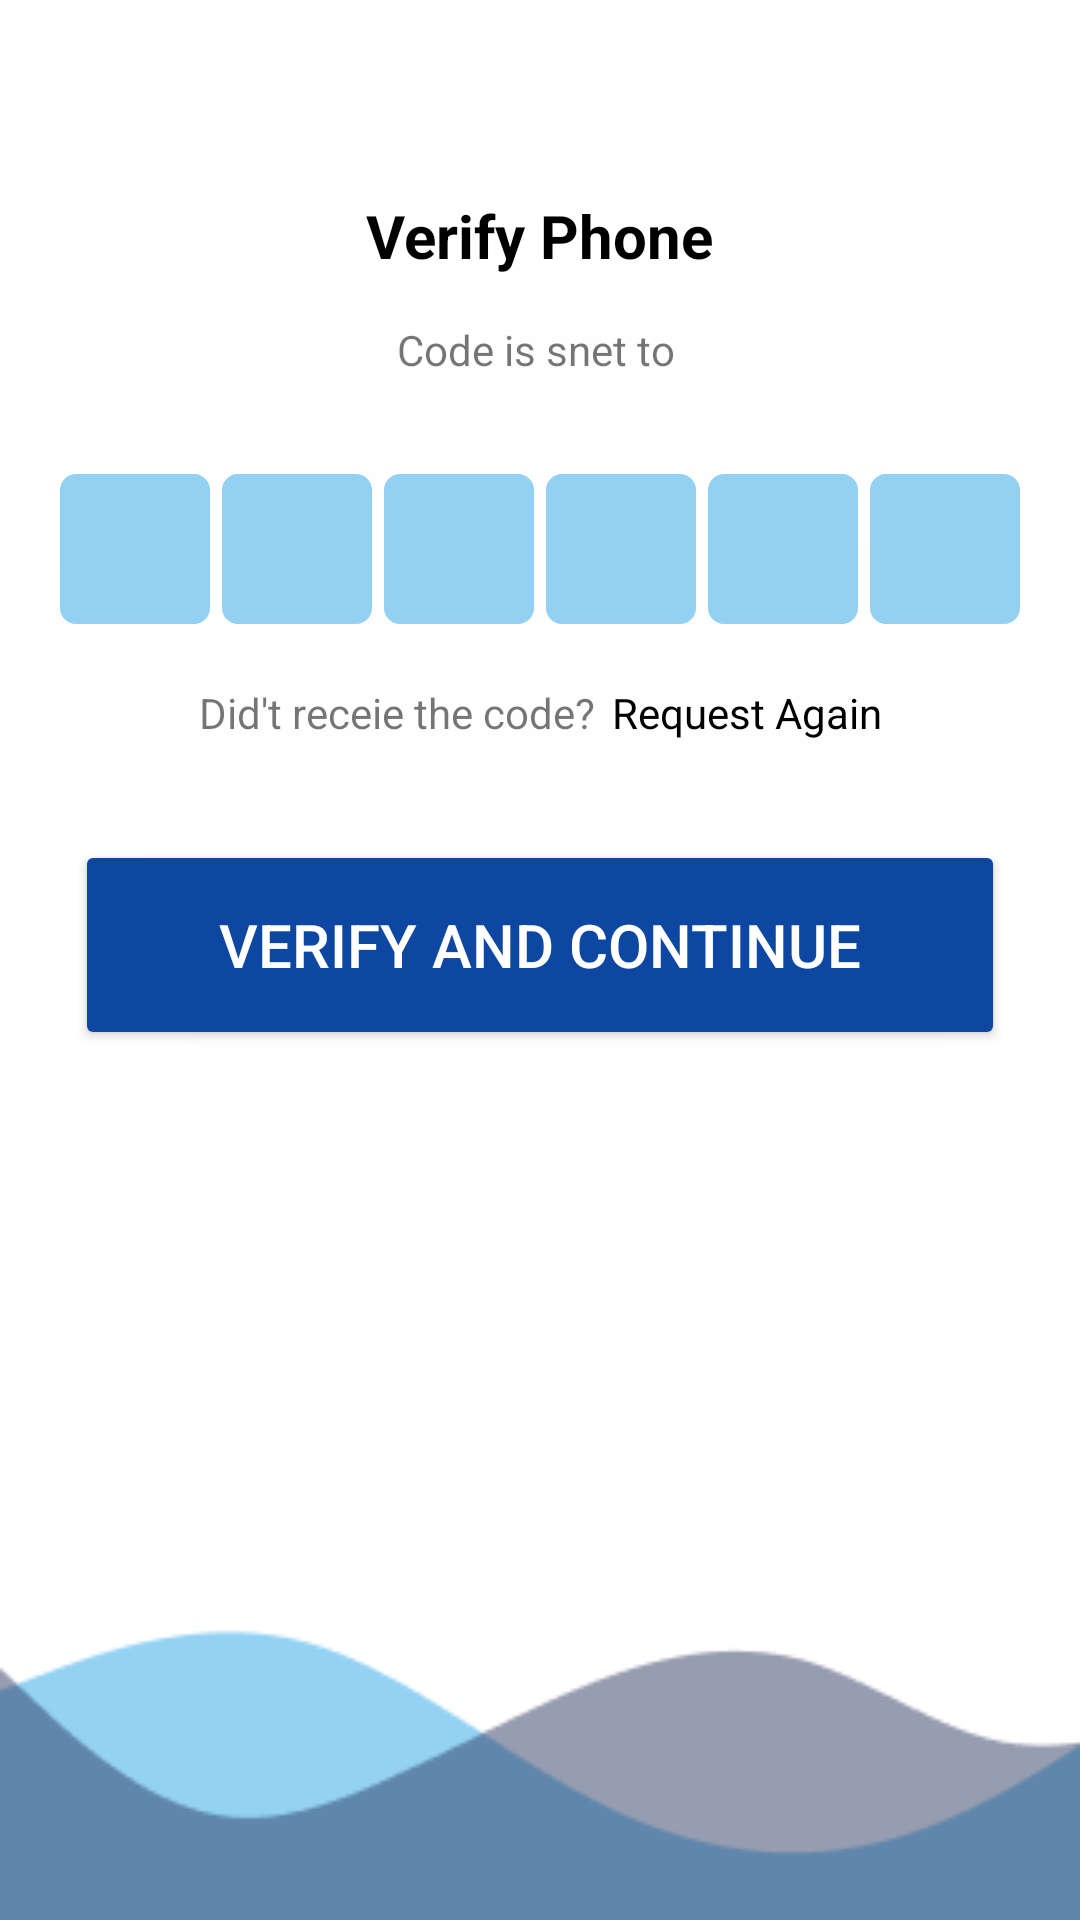

Android layout source for this screen:
<!-- AndroidManifest.xml: application theme Theme.ResoluteAIPeerToPeerCalling -->
<!-- res/layout/activity_otp.xml -->
<?xml version="1.0" encoding="utf-8"?>
<ScrollView xmlns:android="http://schemas.android.com/apk/res/android"
    xmlns:tools="http://schemas.android.com/tools"
    android:layout_width="match_parent"
    android:layout_height="match_parent"
    android:background="@drawable/background"
    tools:context=".OtpActivity">
    <LinearLayout
        android:layout_width="match_parent"
        android:layout_height="wrap_content"
        android:gravity="center_horizontal"
        android:orientation="vertical"
        >
        <LinearLayout
            android:layout_width="match_parent"
            android:layout_height="wrap_content"
            tools:ignore="UselessParent">
            <ImageView
                android:layout_width="wrap_content"
                android:id="@+id/imgBack"
                android:layout_height="wrap_content"
                android:src="@drawable/back_icon"
                android:layout_marginStart="10dp"
                android:layout_marginTop="10dp"/>
        </LinearLayout>
        <TextView
            android:layout_width="wrap_content"
            android:layout_height="wrap_content"
            android:layout_gravity="center"
            android:text="Verify Phone"
            android:textColor="@color/base_them_color"
            android:textStyle="bold"
            android:textSize="20sp"
            android:padding="5dp"
            android:textAlignment="center"
            android:layout_marginTop="50dp"
            android:layout_marginBottom="0dp"
            />

        <TextView
            android:id="@+id/getNum"
            android:layout_width="wrap_content"
            android:layout_height="wrap_content"
            android:layout_gravity="center"
            android:layout_marginBottom="20dp"
            android:padding="10dp"
            android:text="Code is snet to "
            android:textAlignment="center" />
        <LinearLayout
            android:layout_width="match_parent"
            android:layout_height="wrap_content"
            android:gravity="center"
            android:orientation="horizontal">
            <EditText
                android:id="@+id/op1"
                android:layout_width="50dp"
                android:layout_height="50dp"
                android:background="@drawable/border"
                android:gravity="center"
                android:imeOptions="actionNext"
                android:importantForAutofill="no"
                android:inputType="number"
                android:maxLength="1"
                android:textSize="25sp"
                android:textColor="@color/black"
                android:textAlignment="center"
                android:textStyle="bold"
                android:layout_margin="2dp"
                android:backgroundTint="@color/otp_background"
                />
            <EditText
                android:id="@+id/op2"
                android:layout_width="50dp"
                android:layout_height="50dp"
                android:background="@drawable/border"
                android:gravity="center"
                android:imeOptions="actionNext"
                android:importantForAutofill="no"
                android:inputType="number"
                android:maxLength="1"
                android:textSize="25sp"
                android:textColor="@color/black"
                android:textAlignment="center"
                android:textStyle="bold"
                android:layout_margin="2dp"
                android:backgroundTint="@color/otp_background"
                /><EditText
            android:id="@+id/op3"
            android:layout_width="50dp"
            android:layout_height="50dp"
            android:background="@drawable/border"
            android:gravity="center"
            android:imeOptions="actionNext"
            android:importantForAutofill="no"
            android:inputType="number"
            android:maxLength="1"
            android:textSize="25sp"
            android:textColor="@color/black"
            android:textAlignment="center"
            android:textStyle="bold"
            android:layout_margin="2dp"
            android:backgroundTint="@color/otp_background"
            /><EditText
            android:id="@+id/op4"
            android:layout_width="50dp"
            android:layout_height="50dp"
            android:background="@drawable/border"
            android:gravity="center"
            android:imeOptions="actionNext"
            android:importantForAutofill="no"
            android:inputType="number"
            android:maxLength="1"
            android:textSize="25sp"
            android:textColor="@color/black"
            android:textAlignment="center"
            android:textStyle="bold"
            android:layout_margin="2dp"
            android:backgroundTint="@color/otp_background"
            /><EditText
            android:id="@+id/op5"
            android:layout_width="50dp"
            android:layout_height="50dp"
            android:background="@drawable/border"
            android:gravity="center"
            android:imeOptions="actionNext"
            android:importantForAutofill="no"
            android:inputType="number"
            android:maxLength="1"
            android:textSize="25sp"
            android:textColor="@color/black"
            android:textAlignment="center"
            android:textStyle="bold"
            android:layout_margin="2dp"
            android:backgroundTint="@color/otp_background"
            /><EditText
            android:id="@+id/op6"
            android:layout_width="50dp"
            android:layout_height="50dp"
            android:background="@drawable/border"
            android:gravity="center"
            android:imeOptions="actionDone"
            android:importantForAutofill="no"
            android:inputType="number"
            android:maxLength="1"
            android:textSize="25sp"
            android:textColor="@color/black"
            android:textAlignment="center"
            android:textStyle="bold"
            android:layout_margin="2dp"
            android:backgroundTint="@color/otp_background"
            />
        </LinearLayout>
        <LinearLayout
            android:layout_width="match_parent"
            android:layout_height="wrap_content"
            android:orientation="horizontal"
            android:gravity="center"
            android:layout_marginTop="15dp"
            >
            <TextView
                android:layout_width="wrap_content"
                android:layout_height="wrap_content"
                android:layout_gravity="center"
                android:padding="3dp"
                android:text="Did't receie the code?"
                android:textAlignment="center" />
            <TextView
                android:id="@+id/txtRequestAgain"
                android:layout_width="wrap_content"
                android:layout_height="wrap_content"
                android:layout_gravity="center"
                android:padding="3dp"
                android:text="Request Again"
                android:textColor="@color/black"
                android:textAlignment="center" />
        </LinearLayout>
        <FrameLayout
            android:layout_width="match_parent"
            android:layout_height="wrap_content">

            <Button
                android:id="@+id/btnVerify"
                android:layout_width="match_parent"
                android:layout_height="70dp"
                android:layout_marginLeft="25dp"
                android:layout_marginRight="25dp"
                android:backgroundTint="#0D47A1"
                android:text="Verify and Continue"
                android:textSize="20sp"
                android:layout_marginTop="30dp"
                android:textColor="@color/white"
                android:textColorHint="@color/white"
                />
            <ProgressBar
                android:layout_width="35dp"
                android:layout_height="35dp"
                android:layout_gravity="center"
                android:visibility="gone"
                android:id="@+id/progress_verify_otp"
                />
        </FrameLayout>
    </LinearLayout>

</ScrollView>
<!-- resources referenced by this layout -->
<resources>
  <color name="base_them_color">#FF000000</color>
  <color name="black">#FF000000</color>
  <color name="otp_background">#92D1F2</color>
  <color name="white">#FFFFFFFF</color>
  <!-- drawable background: png bitmap (drawable-v24, 8470 bytes) -->
  <!-- drawable border (drawable-v24) -->
  <?xml version="1.0" encoding="utf-8"?>
  <shape xmlns:android="http://schemas.android.com/apk/res/android"
      android:shape="rectangle">
      <stroke
          android:width="0.8dp"
          android:color="@color/base_them_color"
          />
      <corners
          android:radius="5dp"
          />
  
  </shape>
  <style name="Theme.ResoluteAIPeerToPeerCalling" parent="Theme.MaterialComponents.DayNight.NoActionBar">
          
          <item name="colorPrimary">@color/purple_500</item>
          <item name="colorPrimaryVariant">@color/purple_700</item>
          <item name="colorOnPrimary">@color/white</item>
          
          <item name="colorSecondary">@color/teal_200</item>
          <item name="colorSecondaryVariant">@color/teal_700</item>
          <item name="colorOnSecondary">@color/black</item>
          
          <item name="android:statusBarColor">?attr/colorPrimaryVariant</item>
          
      </style>
  <color name="purple_500">#FF6200EE</color>
  <color name="purple_700">#FF3700B3</color>
  <color name="teal_200">#FF03DAC5</color>
  <color name="teal_700">#FF018786</color>
</resources>
